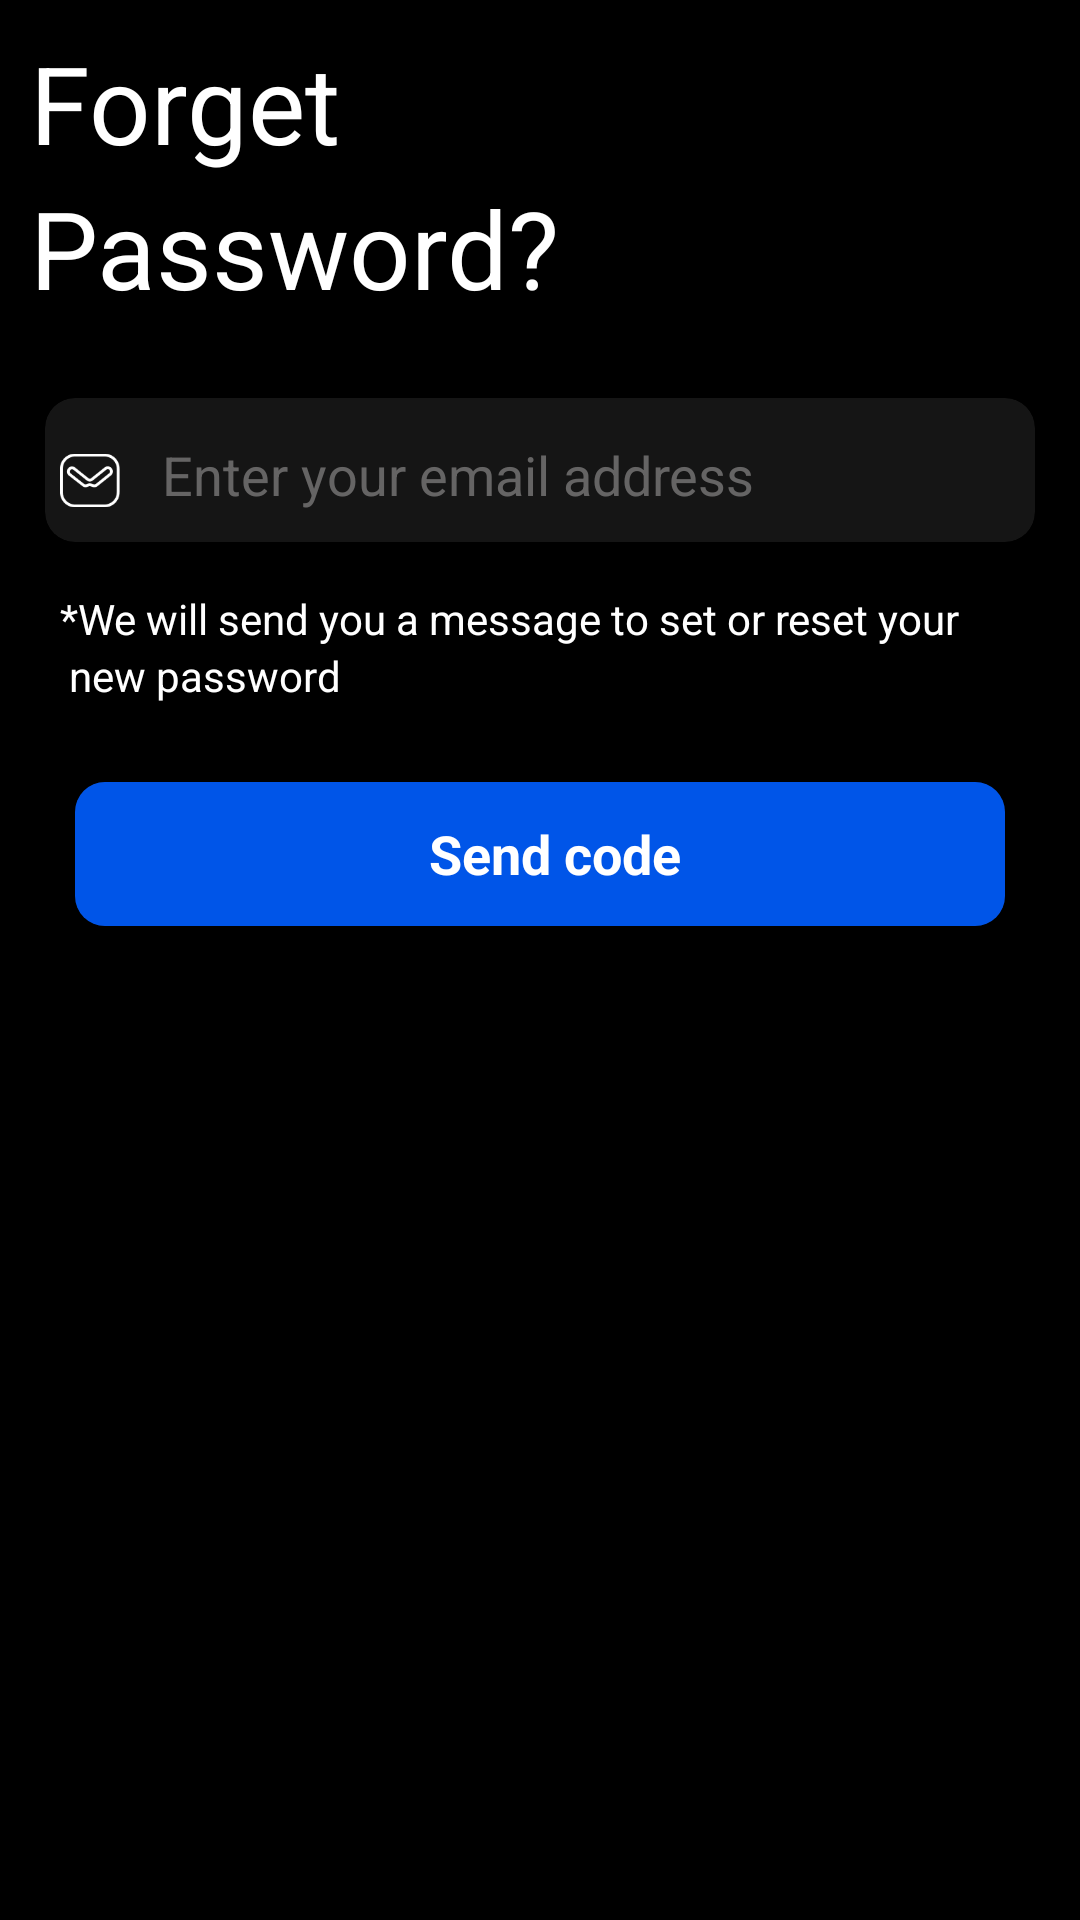

This screen was rendered from an Android layout file. Write that file and the resources it references.
<!-- AndroidManifest.xml: application theme Theme.Fillroll -->
<!-- res/layout/activity_forget_password.xml -->
<?xml version="1.0" encoding="utf-8"?>
<LinearLayout xmlns:android="http://schemas.android.com/apk/res/android"
    xmlns:app="http://schemas.android.com/apk/res-auto"
    xmlns:tools="http://schemas.android.com/tools"
    android:layout_width="match_parent"
    android:layout_height="match_parent"
    android:background="@color/black"
    android:orientation="vertical"
    tools:context=".activity.ForgetPasswordActivity">

    <LinearLayout
        android:layout_width="match_parent"
        android:layout_height="wrap_content"
        android:layout_margin="10dp"
        android:orientation="vertical">

        <TextView
            android:layout_width="match_parent"
            android:layout_height="wrap_content"
            android:text="Forget"
            android:textColor="@color/white"
            android:textSize="36sp" />

        <TextView
            android:layout_width="match_parent"
            android:layout_height="wrap_content"
            android:text="Password?"
            android:textColor="@color/white"
            android:textSize="36sp" />

    </LinearLayout>
    <LinearLayout
        android:layout_width="match_parent"
        android:layout_height="wrap_content"
        android:orientation="vertical">

        <androidx.cardview.widget.CardView
            android:layout_width="match_parent"
            android:layout_height="60dp"
            android:layout_margin="10dp"
            android:backgroundTint="#8D272727"
            app:cardCornerRadius="10dp"
            app:cardUseCompatPadding="true">


            <LinearLayout
                android:layout_width="match_parent"
                android:layout_height="match_parent">


                <ImageView
                    android:layout_width="20dp"
                    android:layout_height="45dp"
                    android:layout_marginLeft="5dp"
                    android:layout_marginTop="5dp"
                    android:src="@drawable/mail_icon" />

                <EditText
                    android:layout_width="match_parent"
                    android:layout_height="match_parent"
                    android:layout_marginLeft="10dp"
                    android:backgroundTint="@color/transparent"
                    android:hint="Enter your email address"
                    android:textColor="@color/white"
                    android:textColorHint="#8DA6A5A5" />


            </LinearLayout>


        </androidx.cardview.widget.CardView>


        <TextView
            android:layout_width="match_parent"
            android:layout_height="wrap_content"
            android:text="*We will send you a message to set or reset your"
            android:textColor="@color/white"
            android:layout_marginLeft="20dp"/>
        <TextView
            android:layout_width="match_parent"
            android:layout_height="wrap_content"
            android:text="new password"
            android:textColor="@color/white"
            android:layout_marginLeft="23dp"/>



    </LinearLayout>
    <LinearLayout
        android:layout_width="match_parent"
        android:layout_height="wrap_content"
        android:layout_margin="10dp">

        <androidx.cardview.widget.CardView
            android:layout_width="match_parent"
            android:layout_height="60dp"
            android:layout_margin="10dp"
            android:backgroundTint="#8D272727"
            app:cardCornerRadius="10dp"
            app:cardUseCompatPadding="true">


            <LinearLayout
                android:id="@+id/send_code"
                android:layout_width="match_parent"
                android:layout_height="match_parent"
                android:background="@color/colorPrimary">


                <TextView
                    android:layout_width="match_parent"
                    android:layout_height="match_parent"
                    android:layout_marginLeft="10dp"
                    android:gravity="center"
                    android:text="Send code"
                    android:textColor="@color/white"
                    android:textColorHint="@color/white"
                    android:textSize="18sp"
                    android:textStyle="bold" />


            </LinearLayout>


        </androidx.cardview.widget.CardView>

    </LinearLayout>




</LinearLayout>
<!-- resources referenced by this layout -->
<resources>
  <color name="black">#FF000000</color>
  <color name="colorPrimary">#0055E8</color>
  <color name="transparent">#00000000</color>
  <color name="white">#FFFFFFFF</color>
      //
  <!-- drawable mail_icon: png bitmap (drawable, 1664 bytes) -->
  <style name="Theme.Fillroll" parent="Theme.AppCompat.Light.NoActionBar">
          
          <item name="colorPrimary">@color/purple_500</item>
          <item name="colorPrimaryVariant">@color/purple_700</item>
          <item name="colorOnPrimary">@color/white</item>
          
          <item name="colorSecondary">@color/teal_200</item>
          <item name="colorSecondaryVariant">@color/teal_700</item>
          <item name="colorOnSecondary">@color/black</item>
          
          <item name="android:statusBarColor" tools:targetApi="l">?attr/colorPrimaryVariant</item>
          
      </style>
  <color name="purple_500">#FF6200EE</color>
  <color name="purple_700">#FF3700B3</color>
  <color name="teal_200">#FF03DAC5</color>
  <color name="teal_700">#FF018786</color>
</resources>
